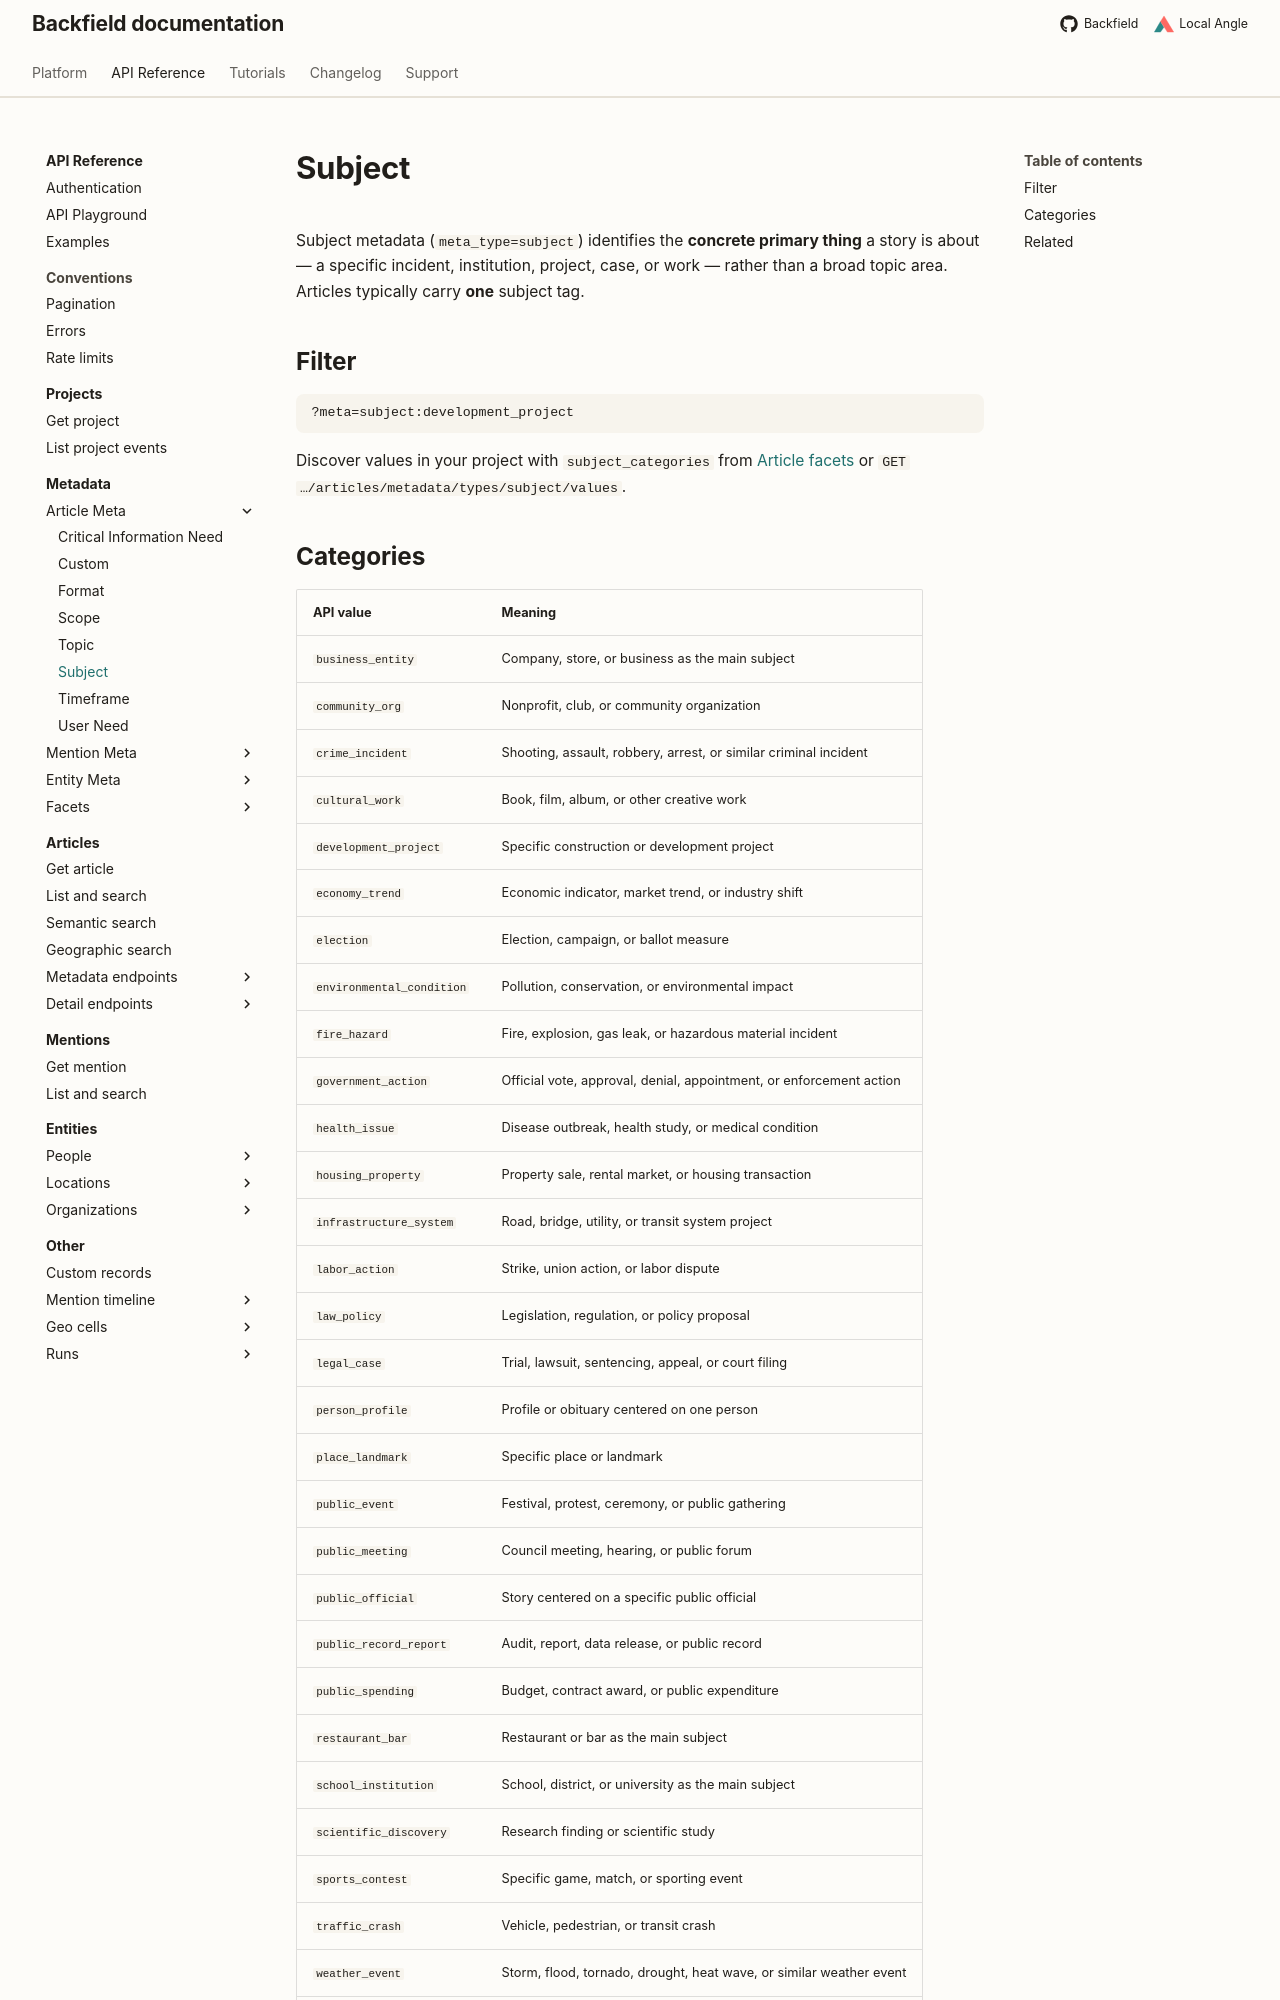

repository: localangle/backfield-docs · page: api/taxonomy/article-meta/subject/index.html · generator: mkdocs

# Subject

Subject metadata (`meta_type=subject`) identifies the **concrete primary thing** a story is about — a specific incident, institution, project, case, or work — rather than a broad topic area. Articles typically carry **one** subject tag.

## Filter

```text
?meta=subject:development_project
```

Discover values in your project with `subject_categories` from [Article facets](../../articles/facets.md) or `GET …/articles/metadata/types/subject/values`.
